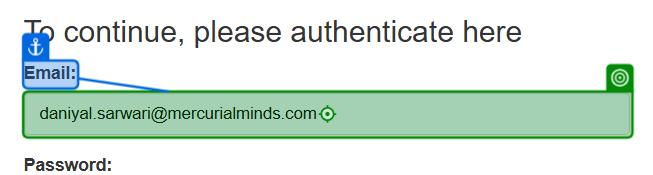
Task: Table Extraction Process
Workflow: Main

Step 1: type [Email] into the text box 'Email:' in window 'ACME System 1 - Log In' (chrome.exe)

Step 2: type a value into the ol in window 'ACME System 1 - Log In' (chrome.exe) (no picture)

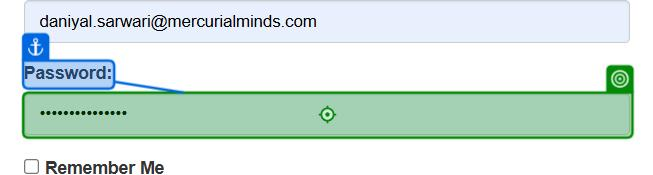
Step 3: type [Password] into the text box 'Password:' in window 'ACME System 1 - Log In' (chrome.exe)

Step 4: click on the button in window 'ACME System 1 - Log In' (chrome.exe) (no picture)

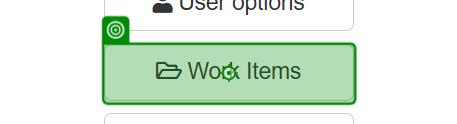
Step 5: click on the button 'Work Items' in window 'ACME System 1 - Dashboard' (chrome.exe)

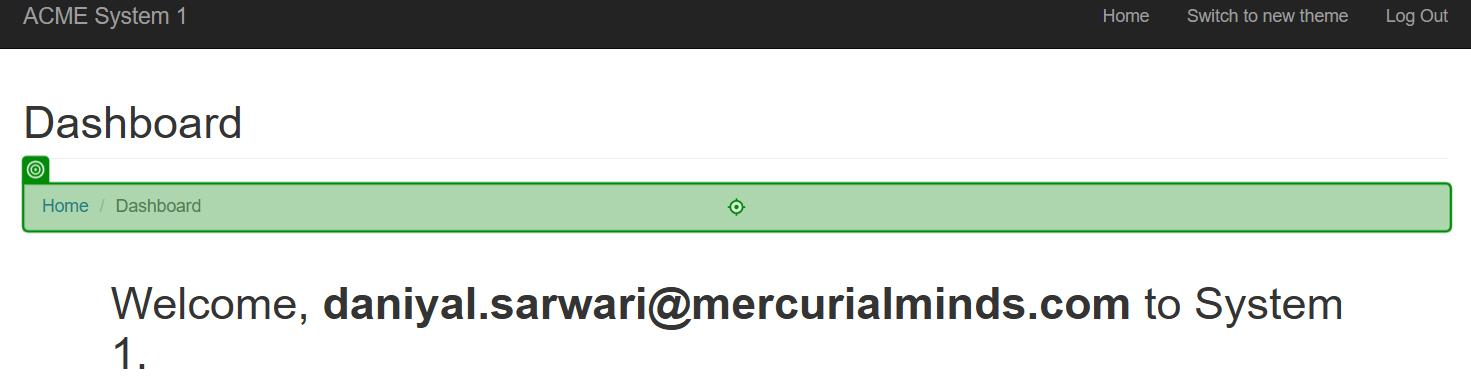
Step 6: VerifyExecutionOptions on the ol in window 'ACME System 1 - Dashboard' (chrome.exe)
